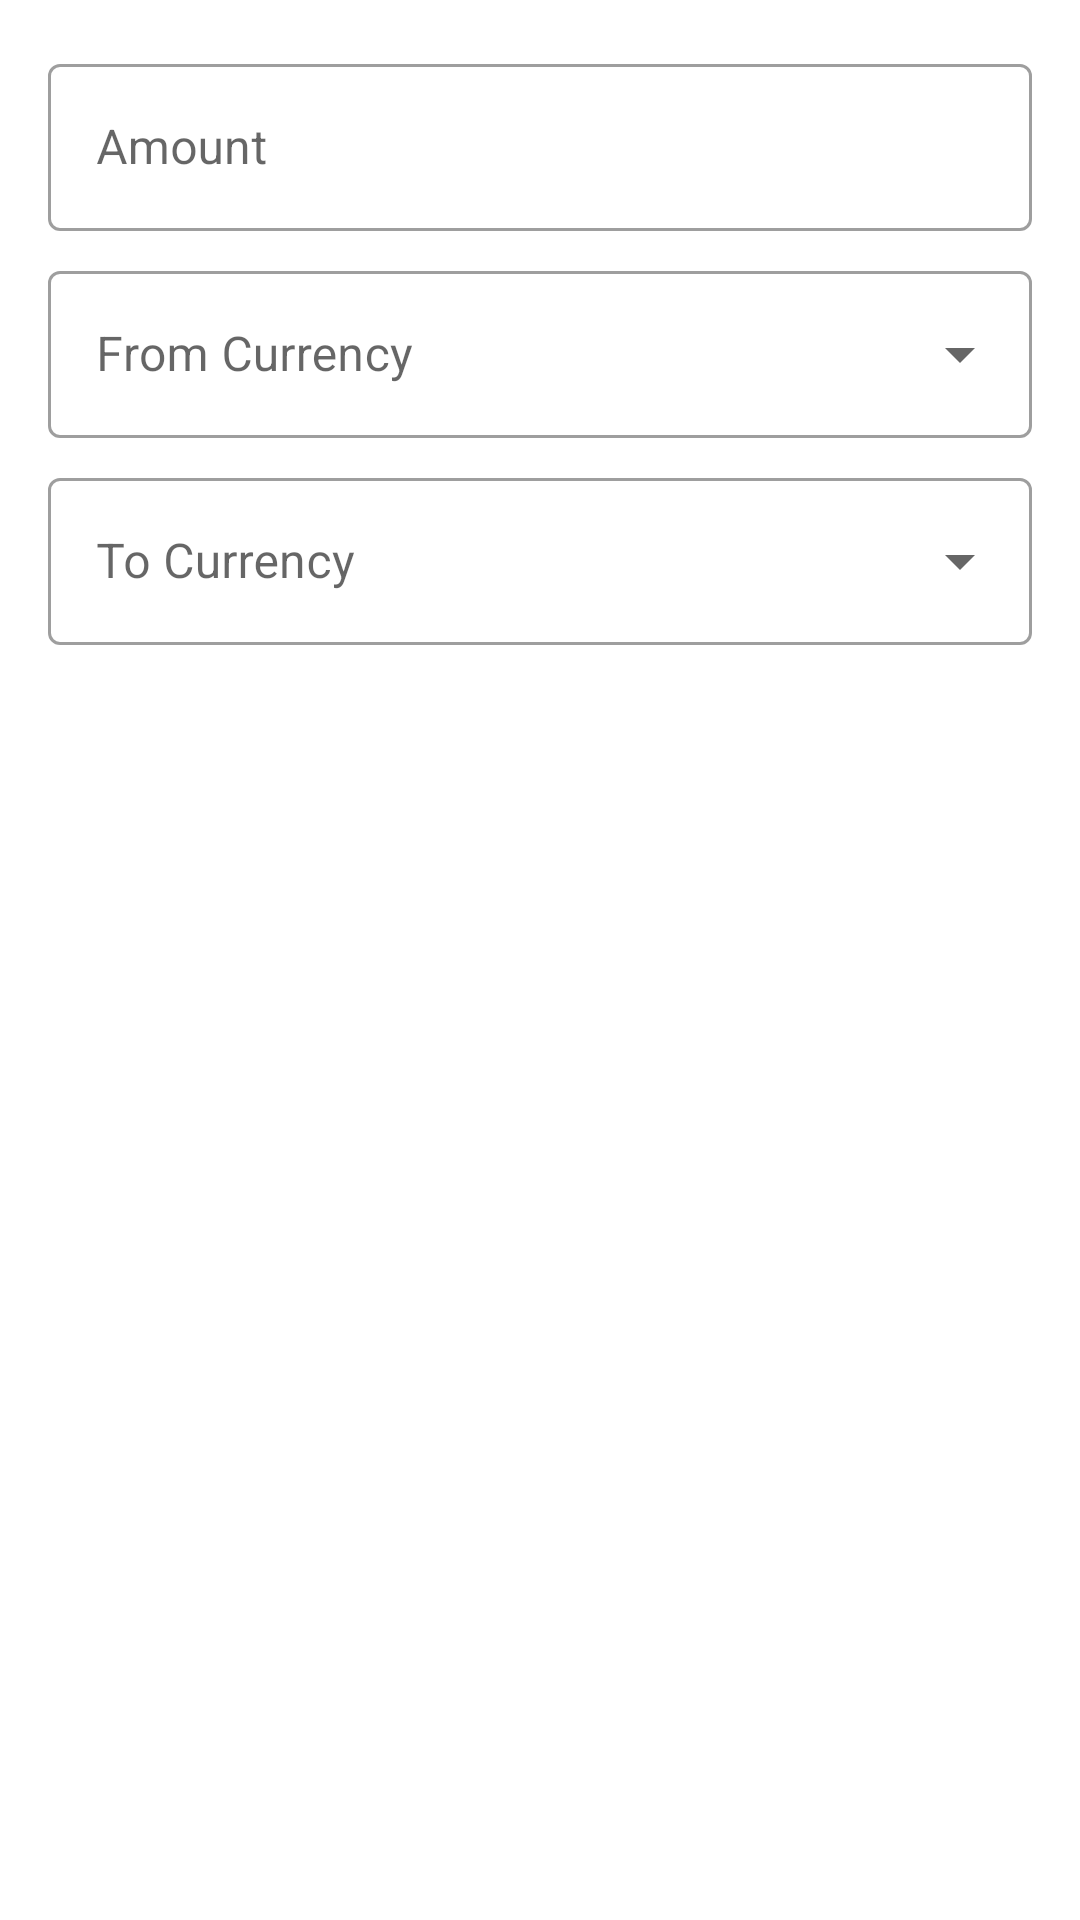

The Android layout XML behind this screen, and the referenced resources:
<!-- AndroidManifest.xml: application theme Theme.MyPiggyBank -->
<!-- res/layout/dialog_currency_converter.xml -->
<?xml version="1.0" encoding="utf-8"?>
<LinearLayout xmlns:android="http://schemas.android.com/apk/res/android"
    xmlns:app="http://schemas.android.com/apk/res-auto"
    android:layout_width="match_parent"
    android:layout_height="wrap_content"
    android:orientation="vertical"
    android:padding="16dp">

    <com.google.android.material.textfield.TextInputLayout
        android:id="@+id/tilAmount"
        android:layout_width="match_parent"
        android:layout_height="wrap_content"
        android:layout_marginBottom="8dp"
        android:hint="Amount"
        style="@style/Widget.MaterialComponents.TextInputLayout.OutlinedBox">

        <com.google.android.material.textfield.TextInputEditText
            android:id="@+id/etAmount"
            android:layout_width="match_parent"
            android:layout_height="wrap_content"
            android:inputType="numberDecimal" />

    </com.google.android.material.textfield.TextInputLayout>

    <com.google.android.material.textfield.TextInputLayout
        android:id="@+id/tilFromCurrency"
        android:layout_width="match_parent"
        android:layout_height="wrap_content"
        android:layout_marginBottom="8dp"
        android:hint="From Currency"
        style="@style/Widget.MaterialComponents.TextInputLayout.OutlinedBox.ExposedDropdownMenu">

        <AutoCompleteTextView
            android:id="@+id/spinnerFromCurrency"
            android:layout_width="match_parent"
            android:layout_height="wrap_content"
            android:inputType="none" />

    </com.google.android.material.textfield.TextInputLayout>

    <com.google.android.material.textfield.TextInputLayout
        android:id="@+id/tilToCurrency"
        android:layout_width="match_parent"
        android:layout_height="wrap_content"
        android:layout_marginBottom="16dp"
        android:hint="To Currency"
        style="@style/Widget.MaterialComponents.TextInputLayout.OutlinedBox.ExposedDropdownMenu">

        <AutoCompleteTextView
            android:id="@+id/spinnerToCurrency"
            android:layout_width="match_parent"
            android:layout_height="wrap_content"
            android:inputType="none" />

    </com.google.android.material.textfield.TextInputLayout>

    <TextView
        android:id="@+id/tvExchangeRate"
        android:layout_width="match_parent"
        android:layout_height="wrap_content"
        android:layout_marginBottom="8dp"
        android:gravity="center"
        android:textSize="16sp"
        android:visibility="gone" />

    <TextView
        android:id="@+id/tvConvertedAmount"
        android:layout_width="match_parent"
        android:layout_height="wrap_content"
        android:gravity="center"
        android:textSize="20sp"
        android:textStyle="bold"
        android:visibility="gone" />

</LinearLayout>
<!-- resources referenced by this layout -->
<resources>
  <style name="Theme.MyPiggyBank" parent="Theme.MaterialComponents.DayNight.NoActionBar">
          
          <item name="colorPrimary">@color/primary</item>
          <item name="colorPrimaryVariant">@color/primary_dark</item>
          <item name="colorOnPrimary">@color/white</item>
          
          <item name="colorSecondary">@color/accent</item>
          <item name="colorSecondaryVariant">@color/secondary</item>
          <item name="colorOnSecondary">@color/white</item>
          
          <item name="android:statusBarColor">?attr/colorPrimaryVariant</item>
          
          <item name="windowNoTitle">true</item>
          <item name="windowActionBar">false</item>
      </style>
  <color name="primary">@color/pink_500</color>
  <color name="primary_dark">@color/pink_700</color>
  <color name="white">#FFFFFFFF</color>
  <color name="accent">@color/soft_purple_200</color>
  <color name="secondary">@color/soft_purple_700</color>
  <color name="pink_500">#FF4081</color>
  <color name="pink_700">#FF80AB</color>
  <color name="soft_purple_200">#CE93D8</color>
  <color name="soft_purple_700">#BA68C8</color>
</resources>
